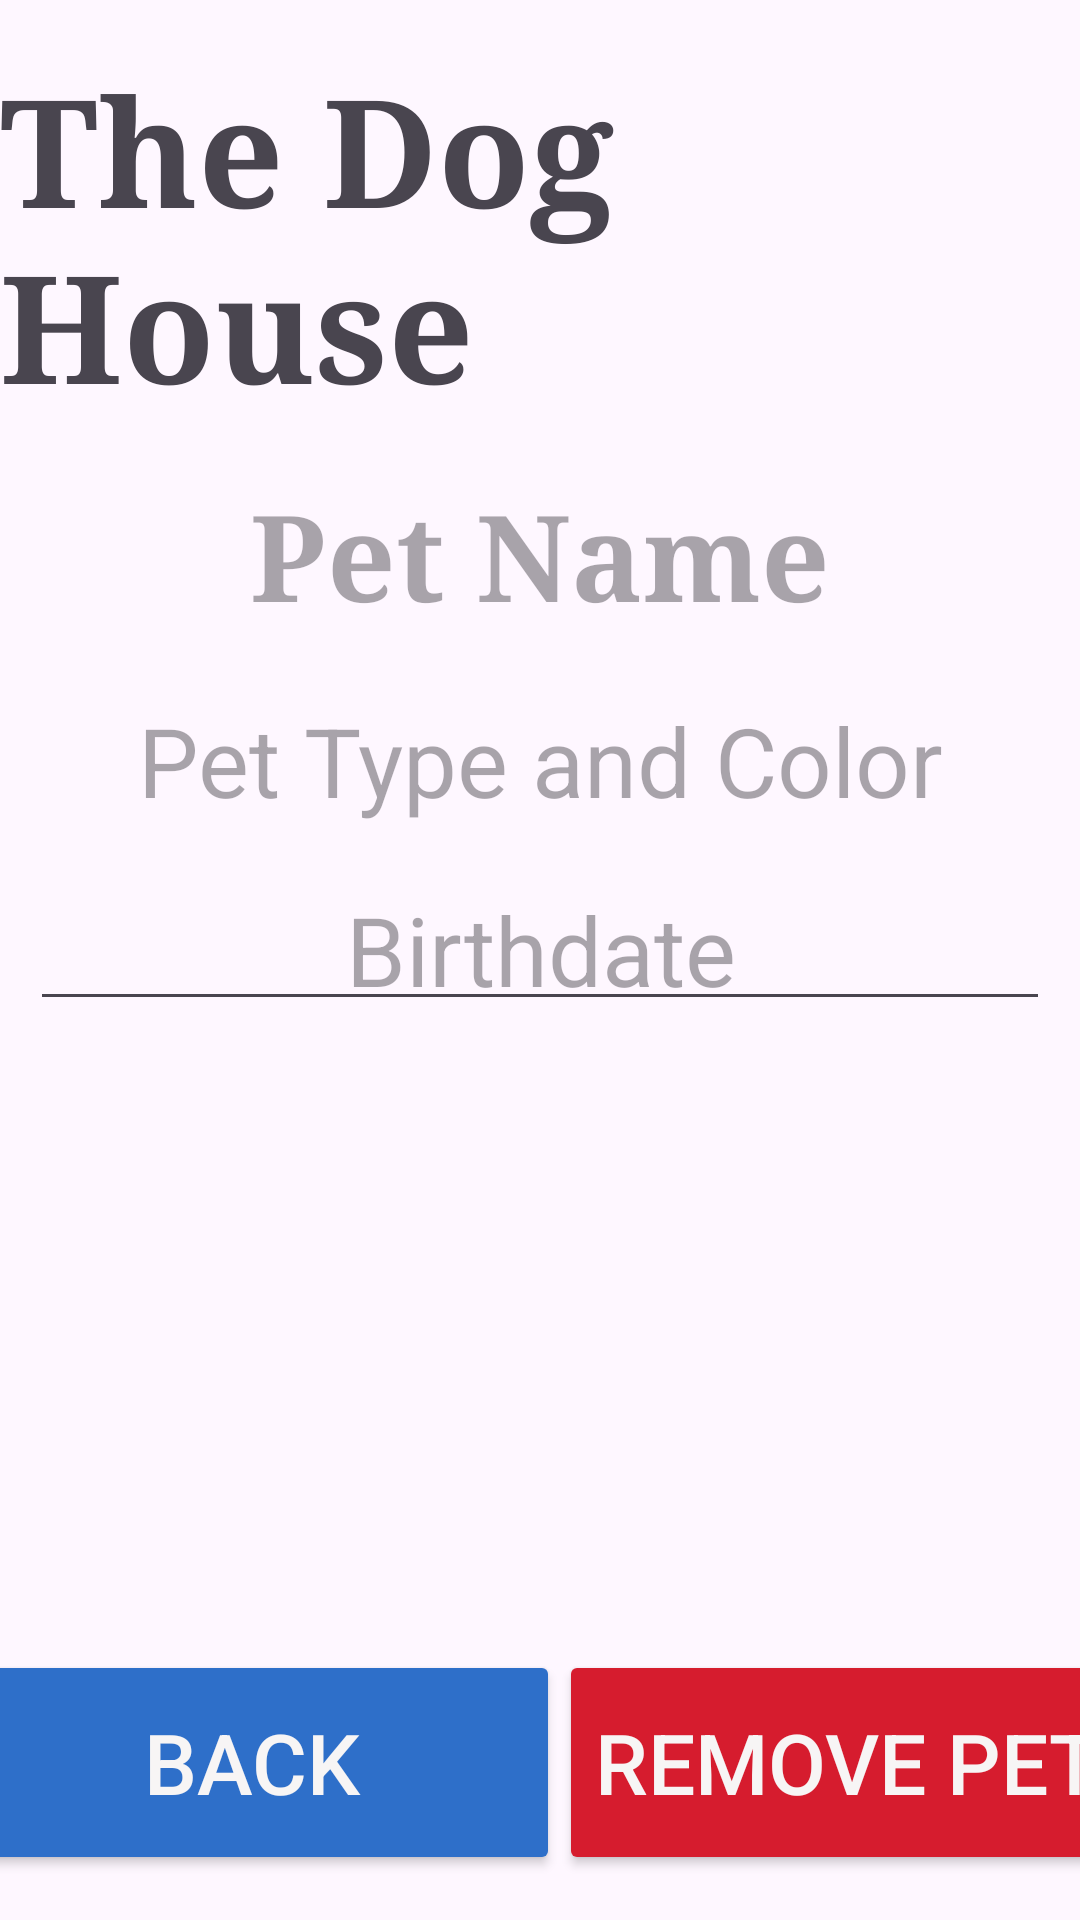

Layout XML and referenced resources for this Android screen:
<!-- AndroidManifest.xml: application theme Theme.TheDogHouse -->
<!-- res/layout/activity_pet.xml -->
<?xml version="1.0" encoding="utf-8"?>
<androidx.constraintlayout.widget.ConstraintLayout xmlns:android="http://schemas.android.com/apk/res/android"
    xmlns:app="http://schemas.android.com/apk/res-auto"
    xmlns:tools="http://schemas.android.com/tools"
    android:layout_width="match_parent"
    android:layout_height="match_parent"
    tools:context=".PetActivity">

    <TextView
        android:id="@+id/pet_AppName_textview"
        android:layout_width="wrap_content"
        android:layout_height="wrap_content"
        android:layout_marginTop="16sp"
        android:fontFamily="serif"
        android:text="@string/appName"
        android:hint="Pet Name"
        android:textAllCaps="false"
        android:textSize="50sp"
        android:textStyle="bold"
        android:typeface="normal"
        app:layout_constraintEnd_toEndOf="parent"
        app:layout_constraintStart_toStartOf="parent"
        app:layout_constraintTop_toTopOf="parent" />

    <TextView
        android:id="@+id/pet_name_textview"
        android:layout_width="wrap_content"
        android:layout_height="wrap_content"
        android:layout_marginTop="16sp"
        android:fontFamily="serif"
        android:hint="Pet Name"
        android:gravity="center"
        android:textAllCaps="false"
        android:textSize="40sp"
        android:textStyle="bold"
        android:typeface="normal"
        app:layout_constraintEnd_toEndOf="parent"
        app:layout_constraintStart_toStartOf="parent"
        app:layout_constraintTop_toBottomOf="@id/pet_AppName_textview" />

    <TextView
        android:id="@+id/pet_type_and_color_textview"
        android:layout_width="wrap_content"
        android:layout_height="wrap_content"
        android:layout_marginTop="20sp"
        android:gravity="center"
        android:hint="Pet Type and Color"
        android:inputType="text"
        android:textSize="32sp"
        app:layout_constraintEnd_toEndOf="parent"
        app:layout_constraintStart_toStartOf="parent"
        app:layout_constraintTop_toBottomOf="@id/pet_name_textview"/>

    <TextView
        android:id="@+id/pet_birthdate_textview"
        android:layout_width="wrap_content"
        android:layout_height="wrap_content"
        android:layout_marginTop="20sp"
        android:gravity="center"
        android:hint="Birthdate"
        android:inputType="text"
        android:textSize="32sp"
        app:layout_constraintEnd_toEndOf="parent"
        app:layout_constraintStart_toStartOf="parent"
        app:layout_constraintTop_toBottomOf="@id/pet_type_and_color_textview"/>

    <ScrollView
        android:id="@+id/pet_notes_scrollview"
        android:layout_width="match_parent"
        android:layout_height="290sp"
        app:layout_constraintTop_toBottomOf="@id/pet_birthdate_textview"
        app:layout_constraintBottom_toTopOf="@id/pet_back_button"
        app:layout_constraintLeft_toLeftOf="parent"
        app:layout_constraintRight_toRightOf="parent"
        tools:layout_editor_absoluteX="1dp"
        tools:layout_editor_absoluteY="139dp">

        <LinearLayout
            android:id="@+id/pet_notes_linearlayout"
            android:layout_width="match_parent"
            android:layout_height="wrap_content"
            android:orientation="vertical" >

            <EditText
                android:id="@+id/pet_note_multilineText"
                android:layout_width="match_parent"
                android:layout_height="wrap_content"
                android:layout_marginLeft="10sp"
                android:layout_marginRight="10sp"
                android:ems="10"
                android:gravity="start|top"
                android:inputType="" />
        </LinearLayout>
    </ScrollView>

    <Button
        android:id="@+id/pet_back_button"
        android:layout_width="205sp"
        android:layout_height="75sp"
        android:layout_marginBottom="15sp"
        android:backgroundTint="@color/buttonColor"
        android:text="@string/back"
        android:textColor="@color/textColor"
        android:textColorHighlight="#F7F5F5"
        android:textColorLink="#F7F5F5"
        android:textSize="28sp"
        app:layout_constraintBottom_toBottomOf="parent"
        app:layout_constraintStart_toStartOf="parent"
        app:layout_constraintEnd_toStartOf="@id/pet_remove_button" />

    <Button
        android:id="@+id/pet_remove_button"
        android:layout_width="wrap_content"
        android:layout_height="75sp"
        android:layout_marginBottom="15sp"
        android:backgroundTint="@color/buttonRedColor"
        android:text="@string/removePet"
        android:textColor="@color/textColor"
        android:textColorHighlight="#F7F5F5"
        android:textColorLink="#F7F5F5"
        android:textSize="28sp"
        app:layout_constraintBottom_toBottomOf="parent"
        app:layout_constraintEnd_toEndOf="parent"
        app:layout_constraintStart_toEndOf="@id/pet_back_button" />


</androidx.constraintlayout.widget.ConstraintLayout>
<!-- resources referenced by this layout -->
<resources>
  <color name="buttonColor">#2E6FC9</color>
  <color name="buttonRedColor">#D61C2E</color>
  <color name="textColor">#F7F5F5</color>
  <string name="appName">The Dog House</string>
  <string name="back">Back</string>
  <string name="removePet">Remove Pet</string>
  <style name="Theme.TheDogHouse" parent="Base.Theme.TheDogHouse" />
  <style name="Base.Theme.TheDogHouse" parent="Theme.Material3.DayNight.NoActionBar">
          
          
      </style>
</resources>
